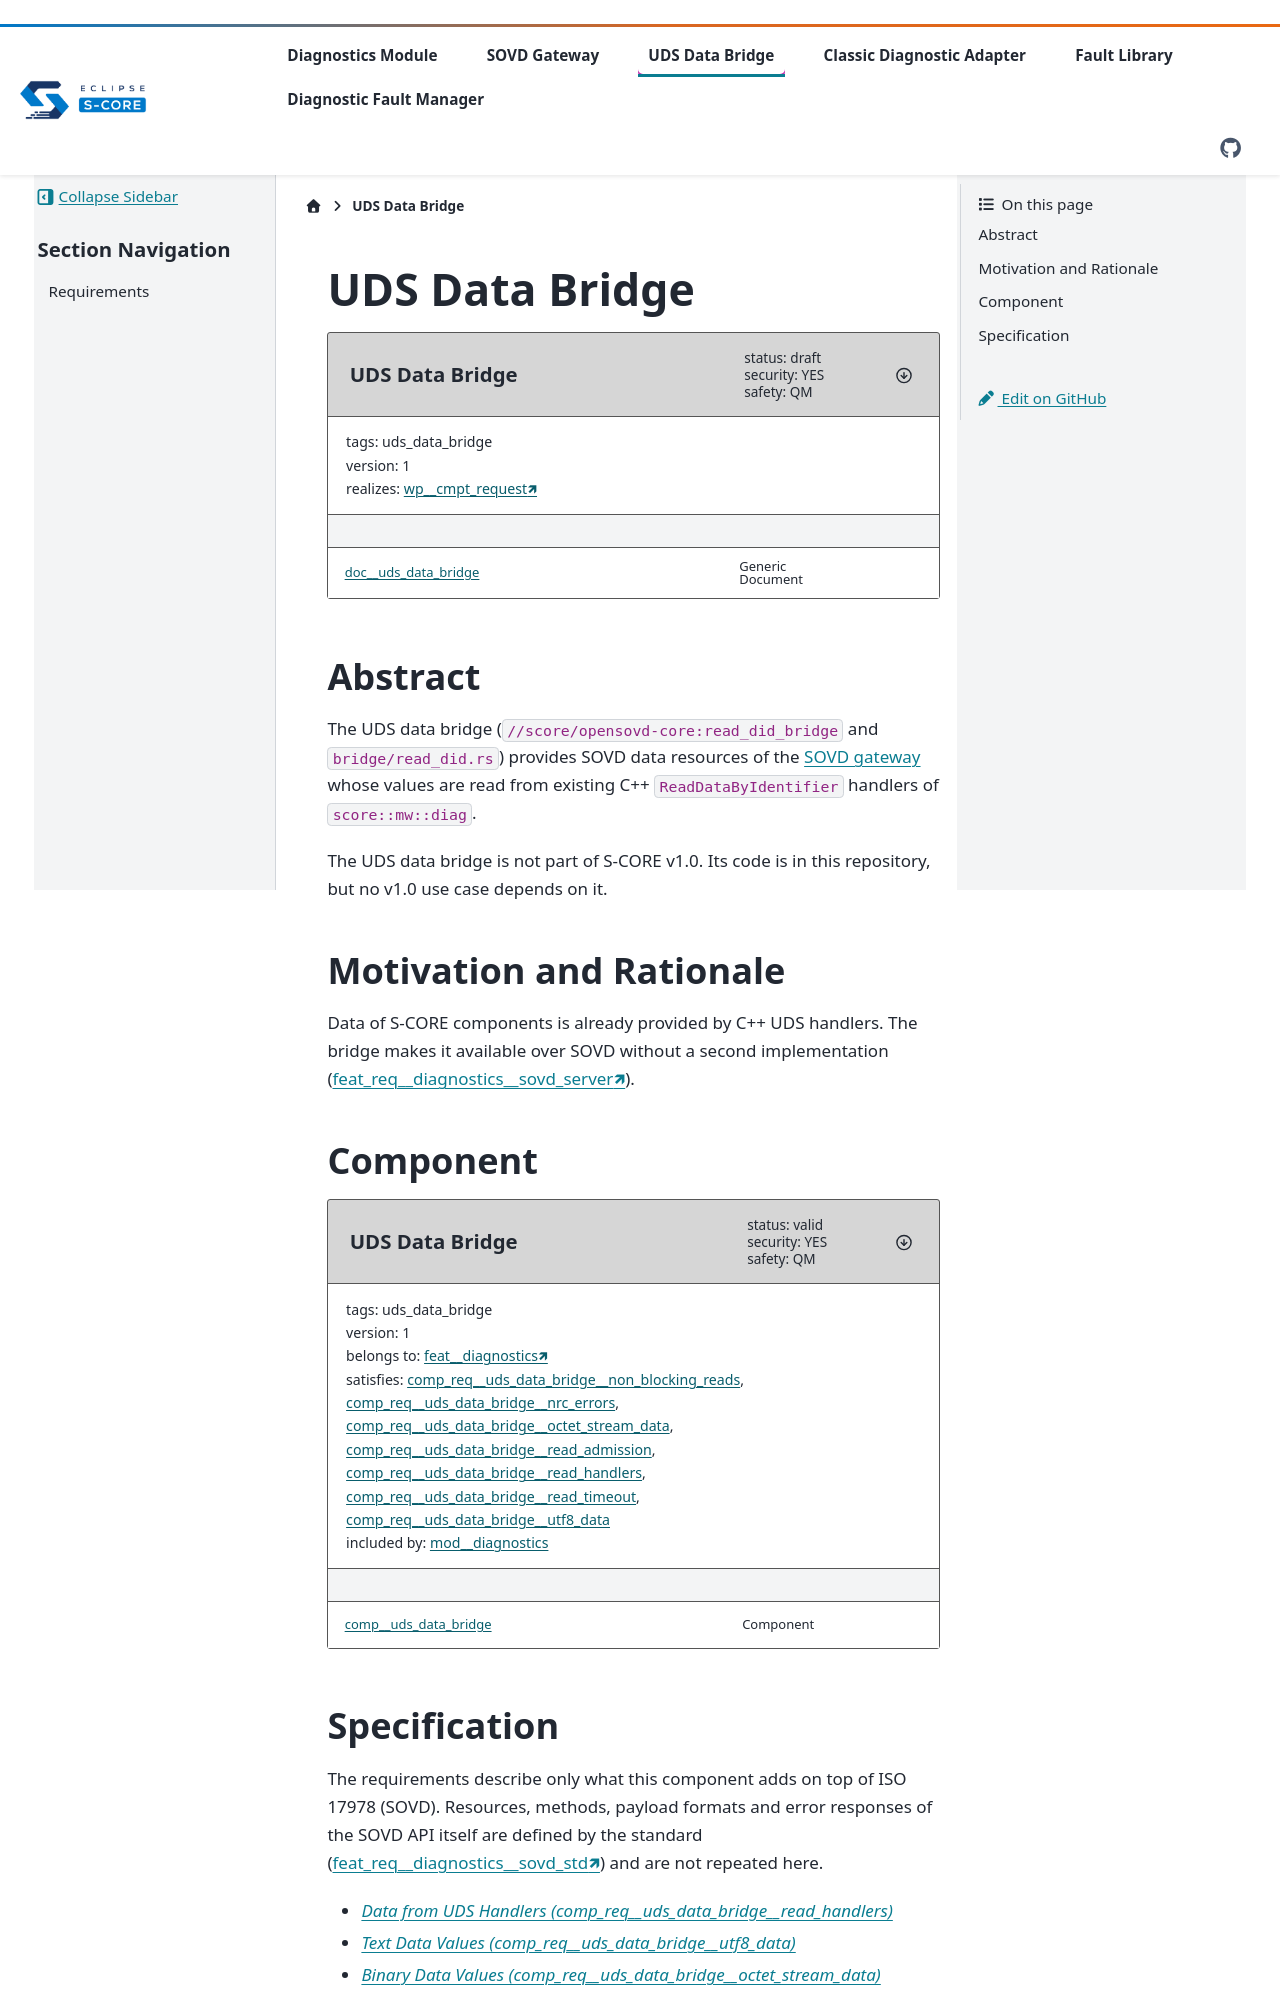

repository: Valeo-S-CORE-Organization/diagnostics · page: main/components/uds_data_bridge/index.html · generator: sphinx

..
   # *******************************************************************************
   # Copyright (c) 2026 Contributors to the Eclipse Foundation
   #
   # See the NOTICE file(s) distributed with this work for additional
   # information regarding copyright ownership.
   #
   # This program and the accompanying materials are made available under the
   # terms of the Apache License Version 2.0 which is available at
   # https://www.apache.org/licenses/LICENSE-2.0
   #
   # SPDX-License-Identifier: Apache-2.0
   # *******************************************************************************

UDS Data Bridge
###############

.. document:: UDS Data Bridge
   :id: doc__uds_data_bridge
   :status: draft
   :version: 1
   :safety: QM
   :security: YES
   :tags: uds_data_bridge
   :realizes: wp__cmpt_request

.. toctree::
   :hidden:

   requirements/index.rst

Abstract
========

The UDS data bridge (``//score/opensovd-core:read_did_bridge`` and ``bridge/read_did.rs``) provides SOVD data
resources of the :doc:`SOVD gateway <../sovd_gateway/index>` whose values are read from existing C++
``ReadDataByIdentifier`` handlers of ``score::mw::diag``.

The UDS data bridge is not part of S-CORE v1.0. Its code is in this repository, but no v1.0 use case depends on it.

Motivation and Rationale
========================

Data of S-CORE components is already provided by C++ UDS handlers. The bridge makes it available over SOVD
without a second implementation (:need:`feat_req__diagnostics__sovd_server`).

Component
=========

.. comp:: UDS Data Bridge
   :id: comp__uds_data_bridge
   :security: YES
   :safety: QM
   :status: valid
   :version: 1
   :tags: uds_data_bridge
   :belongs_to: feat__diagnostics
